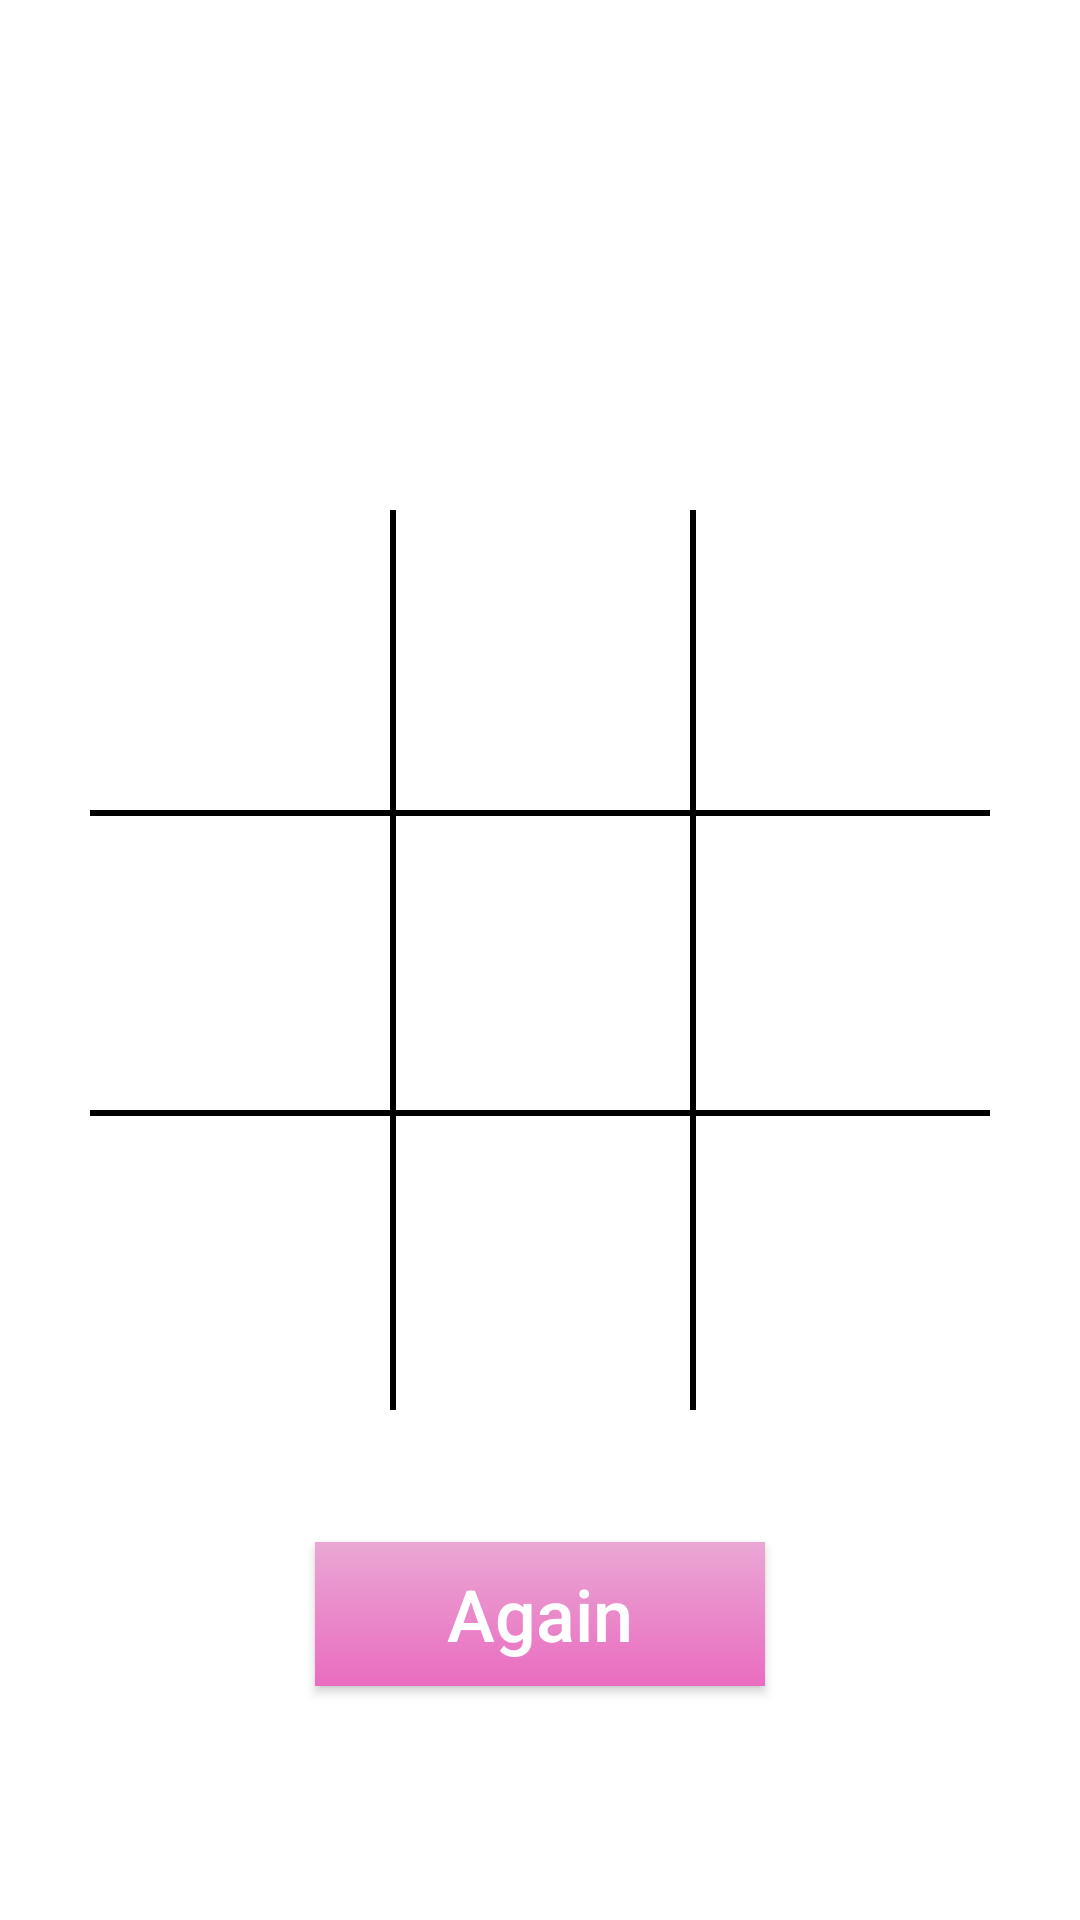

Produce the Android XML layout that renders to this screen, including the resource entries it uses.
<!-- AndroidManifest.xml: application theme Theme.Win28 -->
<!-- res/layout/activity_game.xml -->
<?xml version="1.0" encoding="utf-8"?>
<androidx.constraintlayout.widget.ConstraintLayout
    android:id="@+id/game_layout"
    xmlns:android="http://schemas.android.com/apk/res/android"
    xmlns:app="http://schemas.android.com/apk/res-auto"
    xmlns:tools="http://schemas.android.com/tools"
    android:layout_width="match_parent"
    android:layout_height="match_parent"
    tools:context=".ActivityGame">

    <androidx.constraintlayout.widget.ConstraintLayout
        android:id="@+id/constraintLayout"
        android:layout_width="wrap_content"
        android:layout_height="wrap_content"
        app:layout_constraintBottom_toBottomOf="parent"
        app:layout_constraintEnd_toEndOf="parent"
        app:layout_constraintStart_toStartOf="parent"
        app:layout_constraintTop_toTopOf="parent">

        <TextView
            android:id="@+id/textView_1"
            android:layout_width="100dp"
            android:layout_height="100dp"
            android:gravity="center"
            android:textSize="54sp"
            app:layout_constraintStart_toStartOf="parent"
            app:layout_constraintTop_toTopOf="parent" />

        <TextView
            android:id="@+id/textView_2"
            android:layout_width="100dp"
            android:layout_height="100dp"
            android:gravity="center"
            android:textSize="54sp"
            app:layout_constraintStart_toEndOf="@+id/textView_1"
            app:layout_constraintTop_toTopOf="parent" />

        <TextView
            android:id="@+id/textView_3"
            android:layout_width="100dp"
            android:layout_height="100dp"
            android:gravity="center"
            android:textSize="54sp"
            app:layout_constraintEnd_toEndOf="parent"
            app:layout_constraintStart_toEndOf="@+id/textView_2"
            app:layout_constraintTop_toTopOf="parent" />

        <TextView
            android:id="@+id/textView_4"
            android:layout_width="100dp"
            android:layout_height="100dp"
            android:gravity="center"
            android:textSize="54sp"
            app:layout_constraintStart_toStartOf="parent"
            app:layout_constraintTop_toBottomOf="@+id/textView_1" />

        <TextView
            android:id="@+id/textView_5"
            android:layout_width="100dp"
            android:layout_height="100dp"
            android:gravity="center"
            android:textSize="54sp"
            app:layout_constraintStart_toEndOf="@+id/textView_4"
            app:layout_constraintTop_toBottomOf="@+id/textView_2" />

        <TextView
            android:id="@+id/textView_6"
            android:layout_width="100dp"
            android:layout_height="100dp"
            android:gravity="center"
            android:textSize="54sp"
            app:layout_constraintEnd_toEndOf="parent"
            app:layout_constraintStart_toEndOf="@+id/textView_5"
            app:layout_constraintTop_toBottomOf="@+id/textView_3" />

        <TextView
            android:id="@+id/textView_7"
            android:layout_width="100dp"
            android:layout_height="100dp"
            android:gravity="center"
            android:textSize="54sp"
            app:layout_constraintStart_toStartOf="parent"
            app:layout_constraintTop_toBottomOf="@+id/textView_4" />

        <TextView
            android:id="@+id/textView_8"
            android:layout_width="100dp"
            android:layout_height="100dp"
            android:gravity="center"
            android:textSize="54sp"
            app:layout_constraintStart_toEndOf="@+id/textView_7"
            app:layout_constraintTop_toBottomOf="@+id/textView_5" />

        <TextView
            android:id="@+id/textView_9"
            android:layout_width="100dp"
            android:layout_height="100dp"
            android:gravity="center"
            android:textSize="54sp"
            app:layout_constraintEnd_toEndOf="parent"
            app:layout_constraintStart_toEndOf="@+id/textView_8"
            app:layout_constraintTop_toBottomOf="@+id/textView_6" />

        <View
            android:id="@+id/line_1"
            android:layout_width="2dp"
            android:layout_height="300dp"
            android:background="@android:color/black"
            app:layout_constraintBottom_toBottomOf="parent"
            app:layout_constraintStart_toEndOf="@+id/textView_4"
            app:layout_constraintTop_toTopOf="parent" />

        <View
            android:id="@+id/line_2"
            android:layout_width="2dp"
            android:layout_height="300dp"
            android:background="@android:color/black"
            app:layout_constraintBottom_toBottomOf="parent"
            app:layout_constraintStart_toEndOf="@+id/textView_5"
            app:layout_constraintTop_toTopOf="parent" />

        <View
            android:id="@+id/line_3"
            android:layout_width="300dp"
            android:layout_height="2dp"
            android:background="@android:color/black"
            app:layout_constraintEnd_toEndOf="parent"
            app:layout_constraintStart_toStartOf="parent"
            app:layout_constraintTop_toBottomOf="@+id/textView_5" />

        <View
            android:id="@+id/line_4"
            android:layout_width="300dp"
            android:layout_height="2dp"
            android:background="@android:color/black"
            app:layout_constraintEnd_toEndOf="parent"
            app:layout_constraintStart_toStartOf="parent"
            app:layout_constraintTop_toBottomOf="@+id/textView_2" />

    </androidx.constraintlayout.widget.ConstraintLayout>

    <androidx.appcompat.widget.AppCompatButton
        android:id="@+id/button_next"
        android:layout_width="150dp"
        android:layout_height="wrap_content"
        android:layout_marginTop="44dp"
        android:text="@string/again"
        android:textAllCaps="false"
        android:textSize="24sp"
        android:background="@drawable/gradient_button"
        app:layout_constraintEnd_toEndOf="parent"
        app:layout_constraintStart_toStartOf="parent"
        app:layout_constraintTop_toBottomOf="@+id/constraintLayout" />

</androidx.constraintlayout.widget.ConstraintLayout>
<!-- resources referenced by this layout -->
<resources>
  <!-- drawable gradient_button (drawable) -->
  <?xml version="1.0" encoding="utf-8"?>
  <shape xmlns:android="http://schemas.android.com/apk/res/android"
      android:shape="rectangle">
      <gradient
          android:startColor="#EAA7D4"
          android:endColor="#EA6CC0"
          android:angle="270" />
  </shape>
  <string name="again">Again</string>
  <style name="Theme.Win28" parent="Theme.MaterialComponents.DayNight.NoActionBar">
          
          <item name="colorPrimary">@color/purple_500</item>
          <item name="colorPrimaryVariant">@color/purple_700</item>
          <item name="colorOnPrimary">@color/white</item>
          
          <item name="colorSecondary">@color/teal_200</item>
          <item name="colorSecondaryVariant">@color/teal_700</item>
          <item name="colorOnSecondary">@color/black</item>
          
          <item name="android:statusBarColor">?attr/colorPrimaryVariant</item>
          
          <item name="android:textColor">@color/white</item>
      </style>
  <!-- not gathered from this repository: default colours our renderer supplied (Android Studio template values) -->
  <color name="purple_500">#FF6200EE</color>
  <color name="purple_700">#FF3700B3</color>
  <color name="teal_200">#FF03DAC5</color>
  <color name="teal_700">#FF018786</color>
  <color name="black">#FF000000</color>
  <color name="white">#FFFFFFFF</color>
</resources>
